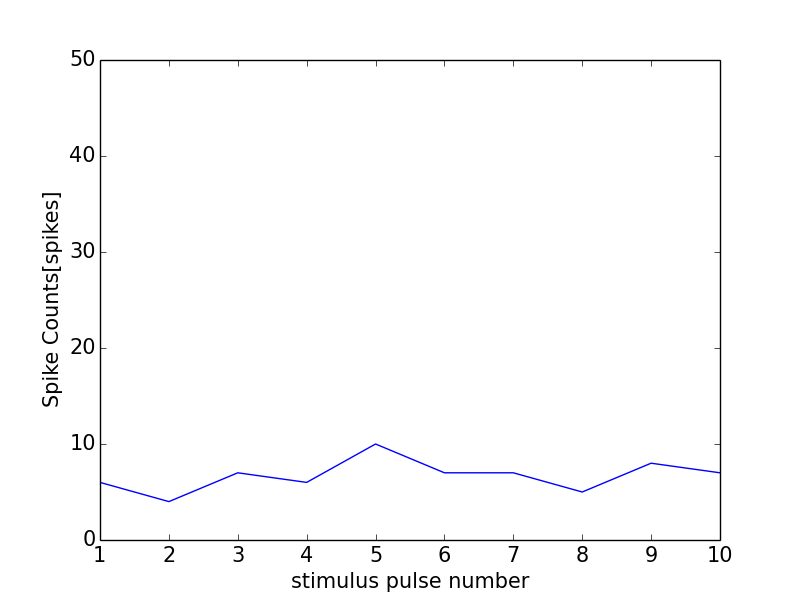

The table this chart was drawn from, first rows:
0, 0.0
0, 0
1, 6
2, 4
3, 7
4, 6
5, 10
6, 7
7, 7
8, 5
9, 8
10, 7
11, 0
